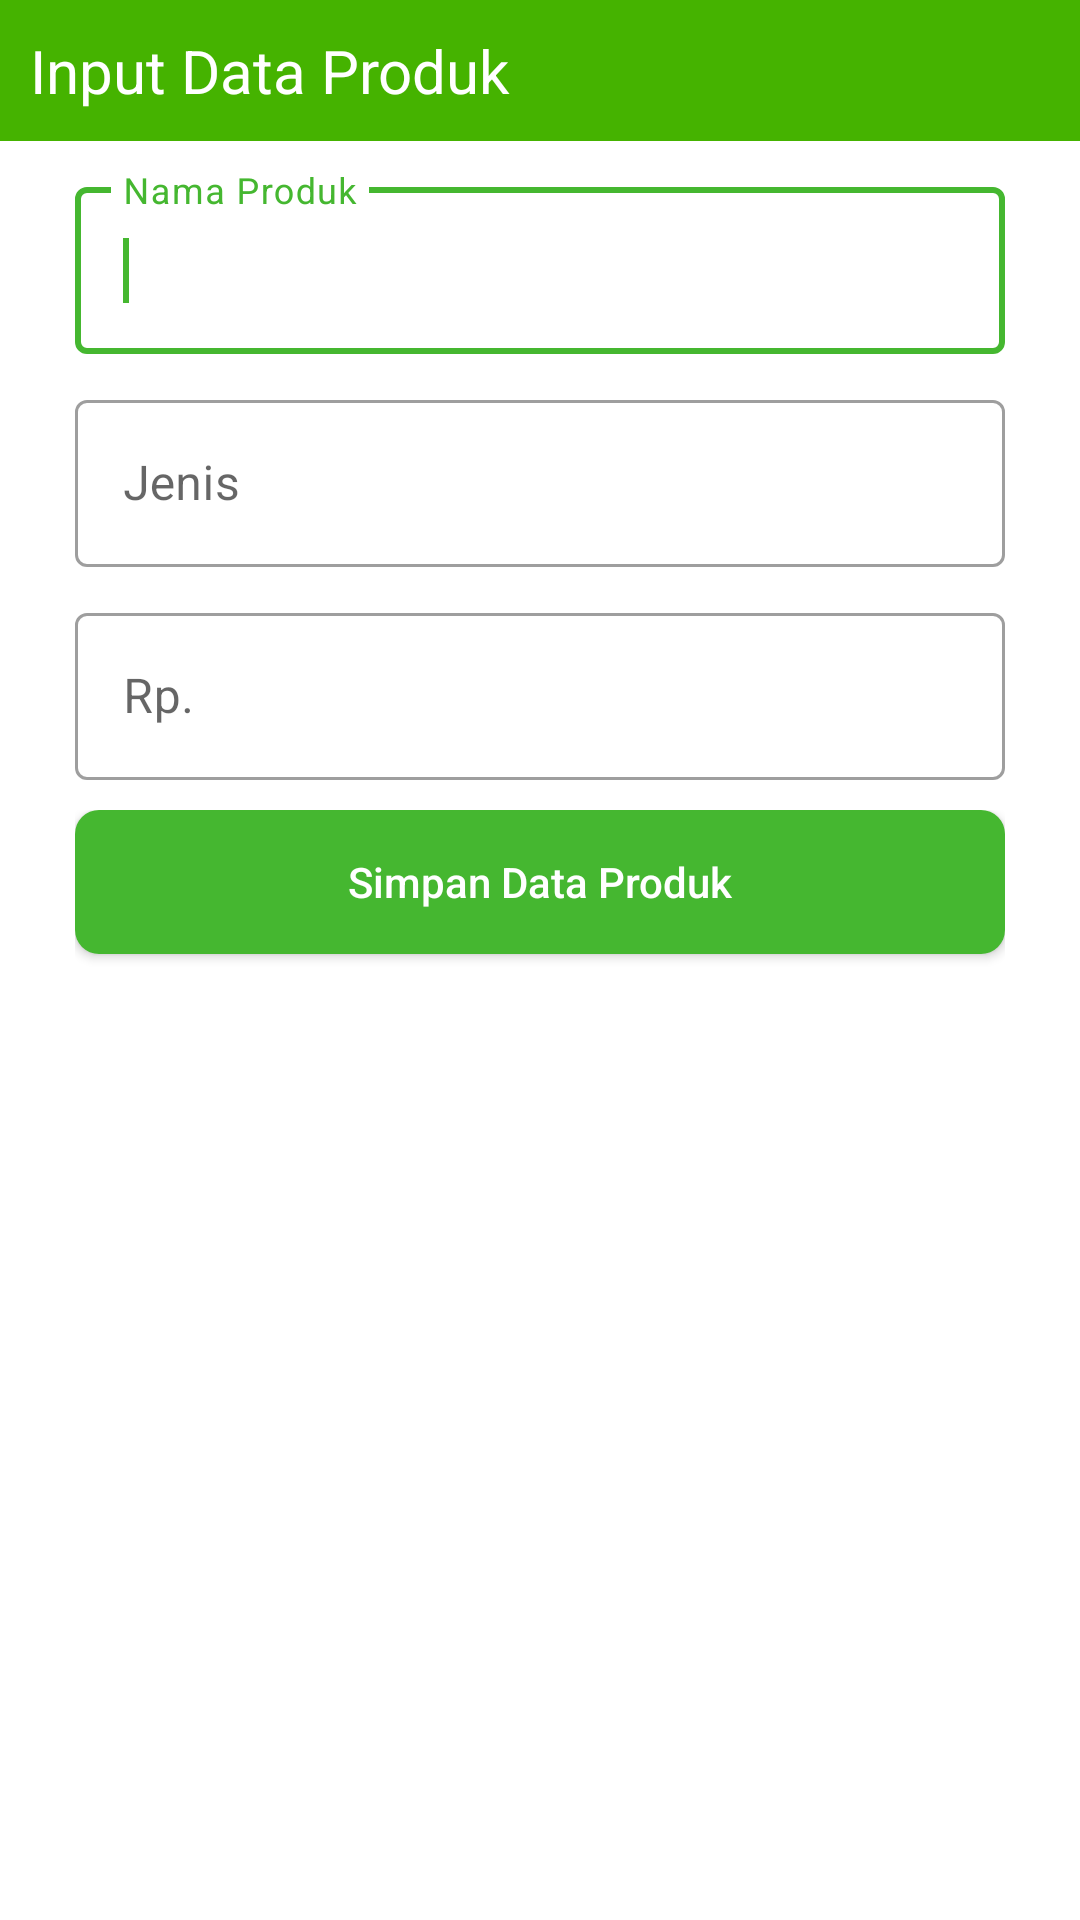

Layout XML and referenced resources for this Android screen:
<!-- AndroidManifest.xml: application theme Theme.Database -->
<!-- res/layout/fragment_input_produk.xml -->
<?xml version="1.0" encoding="utf-8"?>
<RelativeLayout xmlns:android="http://schemas.android.com/apk/res/android"
    xmlns:tools="http://schemas.android.com/tools"
    xmlns:app="http://schemas.android.com/apk/res-auto"
    android:layout_width="match_parent"
    android:layout_height="match_parent"
    tools:context=".Sistem_Manual.InputProdukFragment">

    <androidx.appcompat.widget.LinearLayoutCompat
        android:id="@+id/ll_title"
        android:layout_width="match_parent"
        android:layout_height="wrap_content"
        android:background="#45B300"
        android:padding="10dp">

        <androidx.appcompat.widget.AppCompatTextView
            android:layout_width="wrap_content"
            android:layout_height="wrap_content"
            android:text="@string/input_produk"
            android:textColor="@color/white"
            android:textSize="20sp" />
    </androidx.appcompat.widget.LinearLayoutCompat>

    <androidx.appcompat.widget.LinearLayoutCompat
        android:layout_marginTop="10dp"
        android:id="@+id/ln_produk_produk"
        android:paddingLeft="25dp"
        android:paddingRight="25dp"
        android:layout_below="@id/ll_title"
        android:orientation="horizontal"
        android:layout_width="match_parent"
        android:layout_height="wrap_content">
        <com.google.android.material.textfield.TextInputLayout
            android:id="@+id/til_produk_produk"
            style="@style/Widget.MaterialComponents.TextInputLayout.OutlinedBox"
            android:layout_width="match_parent"
            android:layout_height="wrap_content"
            app:boxBackgroundColor="@android:color/transparent">
            <androidx.appcompat.widget.AppCompatEditText
                android:id="@+id/et_produk_produk"
                android:inputType="text"
                android:hint="@string/tv_input_produk_penjualan"
                android:layout_width="match_parent"
                android:layout_height="wrap_content"/>
            <requestFocus/>
        </com.google.android.material.textfield.TextInputLayout>
    </androidx.appcompat.widget.LinearLayoutCompat>

    <androidx.appcompat.widget.LinearLayoutCompat
        android:layout_marginTop="10dp"
        android:id="@+id/ln_jenis_produk"
        android:paddingLeft="25dp"
        android:paddingRight="25dp"
        android:layout_below="@id/ln_produk_produk"
        android:orientation="horizontal"
        android:layout_width="match_parent"
        android:layout_height="wrap_content">
        <com.google.android.material.textfield.TextInputLayout
            android:id="@+id/til_jenis_produk"
            style="@style/Widget.MaterialComponents.TextInputLayout.OutlinedBox"
            android:layout_width="match_parent"
            android:layout_height="wrap_content"
            app:boxBackgroundColor="@android:color/transparent">
            <androidx.appcompat.widget.AppCompatEditText
                android:id="@+id/et_jenis_produk"
                android:inputType="text"
                android:hint="@string/tv_input_jenis_penjualan"
                android:layout_width="match_parent"
                android:layout_height="wrap_content"/>
        </com.google.android.material.textfield.TextInputLayout>
    </androidx.appcompat.widget.LinearLayoutCompat>

    <androidx.appcompat.widget.LinearLayoutCompat
        android:layout_marginTop="10dp"
        android:id="@+id/ln_price_produk"
        android:paddingLeft="25dp"
        android:paddingRight="25dp"
        android:layout_below="@id/ln_jenis_produk"
        android:orientation="horizontal"
        android:layout_width="match_parent"
        android:layout_height="wrap_content">
        <com.google.android.material.textfield.TextInputLayout
            android:id="@+id/til_price_produk"
            style="@style/Widget.MaterialComponents.TextInputLayout.OutlinedBox"
            android:layout_width="match_parent"
            android:layout_height="wrap_content"
            app:boxBackgroundColor="@android:color/transparent">
            <androidx.appcompat.widget.AppCompatEditText
                android:id="@+id/et_price_produk"
                android:inputType="number"
                android:hint="@string/tv_input_price_penjualan"
                android:layout_width="match_parent"
                android:layout_height="wrap_content"/>
        </com.google.android.material.textfield.TextInputLayout>
    </androidx.appcompat.widget.LinearLayoutCompat>

    <androidx.appcompat.widget.LinearLayoutCompat
        android:id="@+id/ln_btn_produk"
        android:layout_width="match_parent"
        android:layout_height="wrap_content"
        android:layout_below="@id/ln_price_produk"
        android:layout_marginTop="10dp"
        android:orientation="horizontal"
        android:paddingLeft="25dp"
        android:paddingRight="25dp">

        <androidx.appcompat.widget.AppCompatButton
            android:id="@+id/btn_simpan_produk"
            android:layout_width="match_parent"
            android:layout_height="wrap_content"
            android:background="@drawable/btn_simpan_data"
            android:text="@string/btn_simpan_produk"
            android:textAllCaps="false"
            android:textColor="@color/white"
            android:layout_marginBottom="16dp"/>

    </androidx.appcompat.widget.LinearLayoutCompat>

</RelativeLayout>
<!-- resources referenced by this layout -->
<resources>
  <color name="white">#FFFFFFFF</color>
  <!-- drawable btn_simpan_data (drawable) -->
  <?xml version="1.0" encoding="utf-8"?>
  <shape xmlns:android="http://schemas.android.com/apk/res/android"
      android:shape="rectangle">
      <solid android:color="#45B730"/>
      <corners android:radius="8dp"/>
  </shape>
  <string name="btn_simpan_produk">Simpan Data Produk</string>
  <string name="input_produk">Input Data Produk</string>
  <string name="tv_input_jenis_penjualan">Jenis</string>
  <string name="tv_input_price_penjualan">Rp.</string>
  <string name="tv_input_produk_penjualan">Nama Produk</string>
  <style name="Theme.Database" parent="Theme.MaterialComponents.DayNight.NoActionBar">
          
          <item name="colorPrimary">@color/purple_500</item>
          <item name="colorPrimaryVariant">@color/purple_700</item>
          <item name="colorOnPrimary">@color/white</item>
          
          <item name="colorSecondary">@color/teal_200</item>
          <item name="colorSecondaryVariant">@color/teal_700</item>
          <item name="colorOnSecondary">@color/black</item>
          
          <item name="android:statusBarColor" tools:targetApi="l">?attr/colorPrimaryVariant</item>
          
      </style>
  <color name="purple_500">#45B730</color>
  <color name="purple_700">#45B730</color>
  <color name="teal_200">#45B730</color>
  <color name="teal_700">#FF018786</color>
  <color name="black">#FF000000</color>
</resources>
